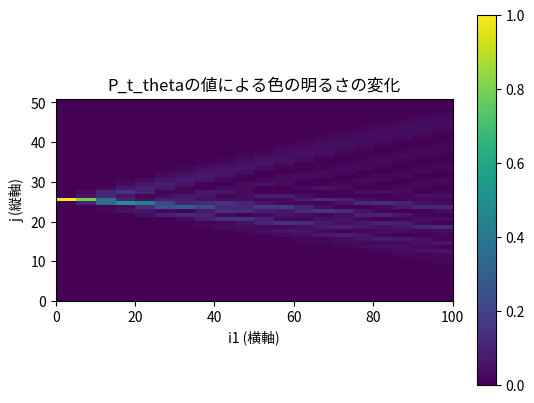

Python code for this plot:
import matplotlib.pyplot as plt
import numpy as np
import warnings
from scipy.special import jv

warnings.simplefilter('ignore')

# 与えられたP_t_theta関数をそのまま使用
# P_t_theta関数の定義
x_range = 51
t_range = 100

def P_t_theta(y, n, omega_1, omega_2, theta):
    result = np.zeros((x_range, int(t_range/5)))
    for i1 in range(x_range):
        xi = i1 - int(x_range / 2)
        for j1 in range(t_range):
            #m = xi - y
            j = int(j1/5)
            sum1 = np.sum([np.cos(np.pi / 2 * (np.abs(xi - y + 2 * m) + np.abs(m)) + m * theta) *
                           jv(np.abs(xi - y + 2 * m), omega_1 * j) * jv(np.abs(m), omega_2 * j) for m in range(-n, n + 1)], axis=0)
            sum2 = np.sum([np.sin(np.pi / 2 * (np.abs(xi - y + 2 * m) + np.abs(m)) + m * theta) *
                           jv(np.abs(xi - y + 2 * m), omega_1 * j) * jv(np.abs(m), omega_2 * j) for m in range(-n, n + 1)], axis=0)
            result[i1, j] = sum1 ** 2 + sum2 ** 2
    return result

# パラメータ設定
y = 0  # 任意の値
n = 100  # 任意の値
omega_1 = 0.6  # 任意の値
omega_2 = 0.3 # 任意の値
theta = np.pi/3  # 任意の値
#theta = 0  # 任意の値


# P_t_theta関数からデータを生成
data = P_t_theta(y, n, omega_1, omega_2, theta)

# データをプロット
plt.imshow(data, cmap='viridis', extent=[0, t_range, 0, x_range])
plt.colorbar()  # カラーバーを表示
plt.xlabel('i1 (横軸)')
plt.ylabel('j (縦軸)')
plt.title('P_t_thetaの値による色の明るさの変化')
plt.show()


